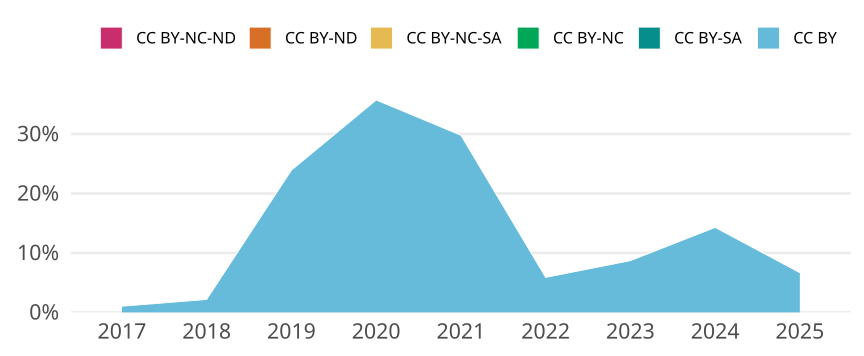

Values plotted in this chart, from the file beside it:
cr_year, jn_all, cc, cc_total, prop
2017, 97, CC BY, 1, 0.01031
2017, 97, CC BY-SA, 0, 0
2017, 97, CC BY-NC, 0, 0
2017, 97, CC BY-NC-SA, 0, 0
2017, 97, CC BY-ND, 0, 0
2017, 97, CC BY-NC-ND, 0, 0
2018, 92, CC BY, 2, 0.02174
2018, 92, CC BY-SA, 0, 0
2018, 92, CC BY-NC, 0, 0
2018, 92, CC BY-NC-SA, 0, 0
2018, 92, CC BY-ND, 0, 0
2018, 92, CC BY-NC-ND, 0, 0
2019, 46, CC BY, 11, 0.2391
2019, 46, CC BY-SA, 0, 0
2019, 46, CC BY-NC, 0, 0
2019, 46, CC BY-NC-SA, 0, 0
2019, 46, CC BY-ND, 0, 0
2019, 46, CC BY-NC-ND, 0, 0
2020, 42, CC BY, 15, 0.3571
2020, 42, CC BY-SA, 0, 0
2020, 42, CC BY-NC, 0, 0
2020, 42, CC BY-NC-SA, 0, 0
2020, 42, CC BY-ND, 0, 0
2020, 42, CC BY-NC-ND, 0, 0
2021, 47, CC BY, 14, 0.2979
2021, 47, CC BY-SA, 0, 0
2021, 47, CC BY-NC, 0, 0
2021, 47, CC BY-NC-SA, 0, 0
2021, 47, CC BY-ND, 0, 0
2021, 47, CC BY-NC-ND, 0, 0
2022, 51, CC BY, 3, 0.05882
2022, 51, CC BY-SA, 0, 0
2022, 51, CC BY-NC, 0, 0
2022, 51, CC BY-NC-SA, 0, 0
2022, 51, CC BY-ND, 0, 0
2022, 51, CC BY-NC-ND, 0, 0
2023, 23, CC BY, 2, 0.08696
2023, 23, CC BY-SA, 0, 0
2023, 23, CC BY-NC, 0, 0
2023, 23, CC BY-NC-SA, 0, 0
2023, 23, CC BY-ND, 0, 0
2023, 23, CC BY-NC-ND, 0, 0
2024, 28, CC BY, 4, 0.1429
2024, 28, CC BY-SA, 0, 0
2024, 28, CC BY-NC, 0, 0
2024, 28, CC BY-NC-SA, 0, 0
2024, 28, CC BY-ND, 0, 0
2024, 28, CC BY-NC-ND, 0, 0
2025, 15, CC BY, 1, 0.06667
2025, 15, CC BY-SA, 0, 0
2025, 15, CC BY-NC, 0, 0
2025, 15, CC BY-NC-SA, 0, 0
2025, 15, CC BY-ND, 0, 0
2025, 15, CC BY-NC-ND, 0, 0
